Photos from the image-classification dataset "data" in the GitHub repository N-Pulse/ARM-SOFT-Grasping. Its 2 classes are: cuboid, cylinder.

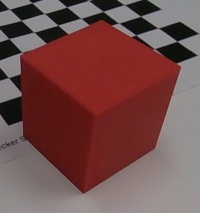
Label: cuboid

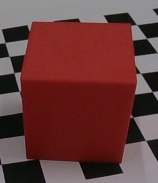
Label: cuboid

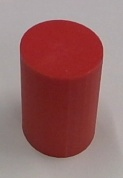
Label: cylinder

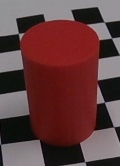
Label: cylinder

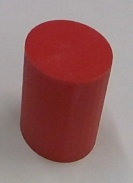
Label: cylinder

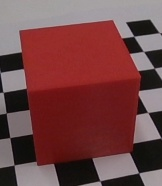
Label: cuboid
